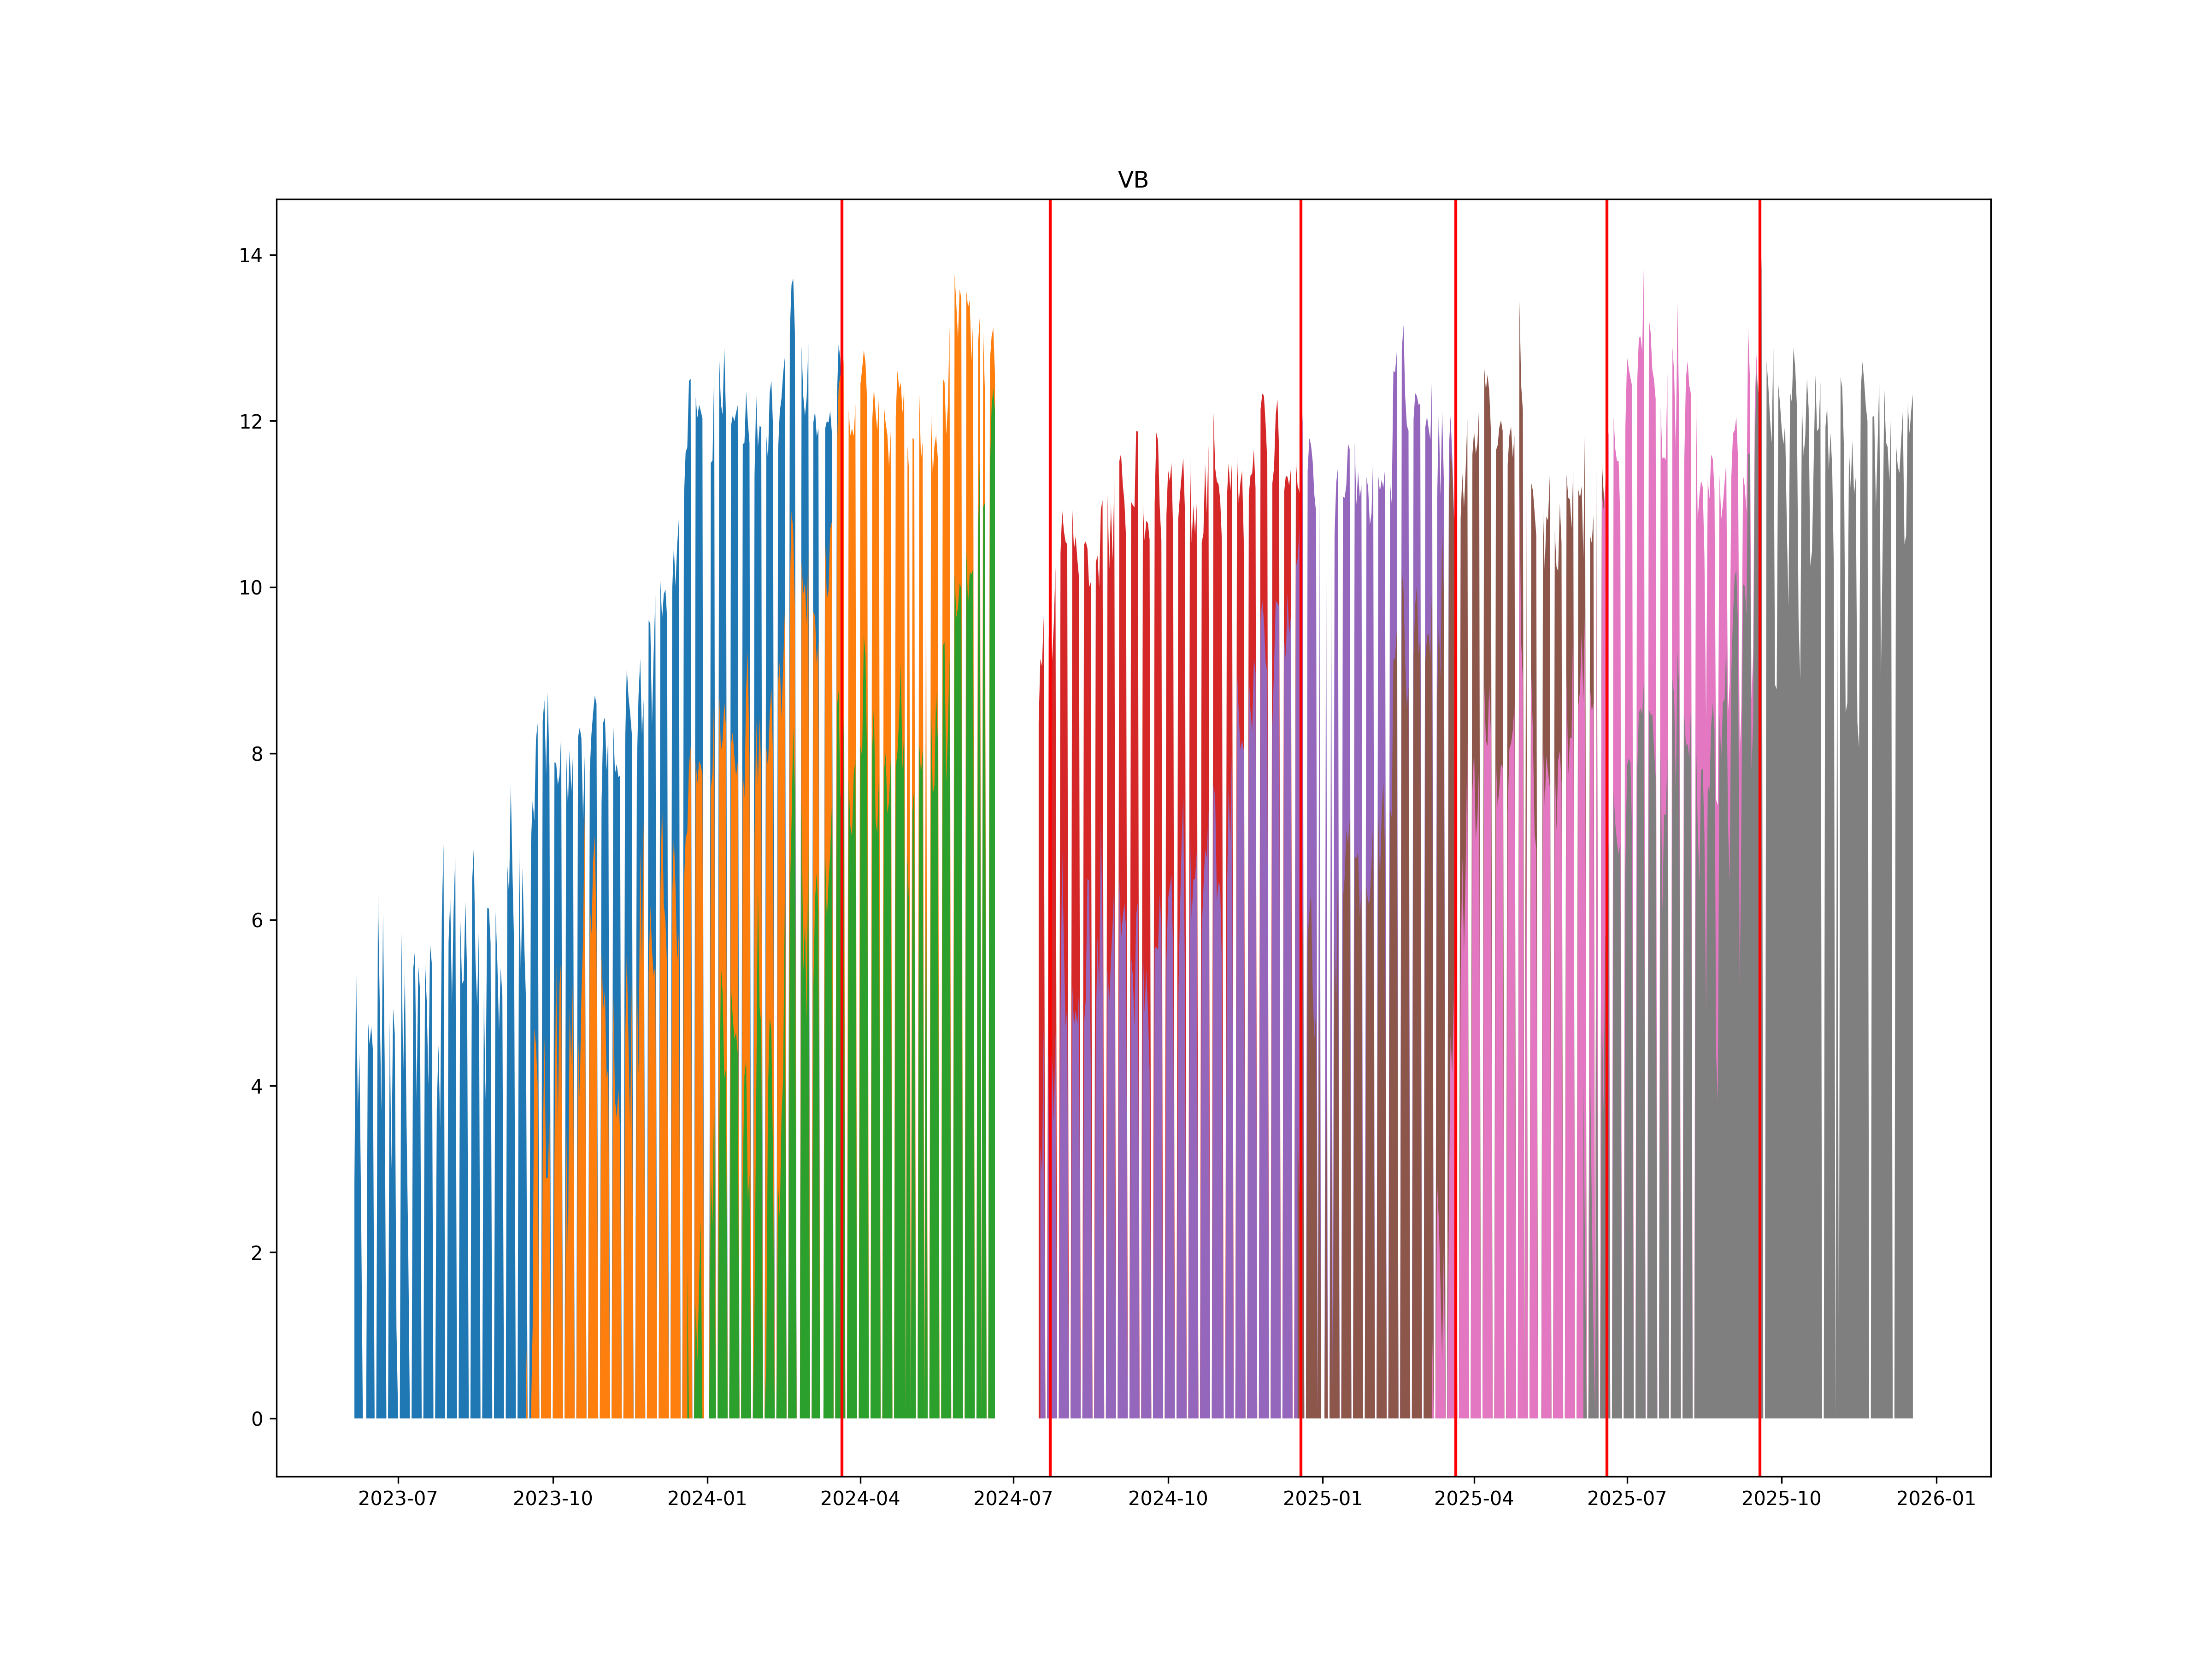

Values plotted in this chart, from the file beside it:
, ticker1, ticker2, date
0, VBH4, VBM4, 2024-03-21
1, VBM4, VBZ4, 2024-07-23
2, VBZ4, VBH5, 2024-12-19
3, VBH5, VBM5, 2025-03-21
4, VBM5, VBU5, 2025-06-19
5, VBU5, VBZ5, 2025-09-18
